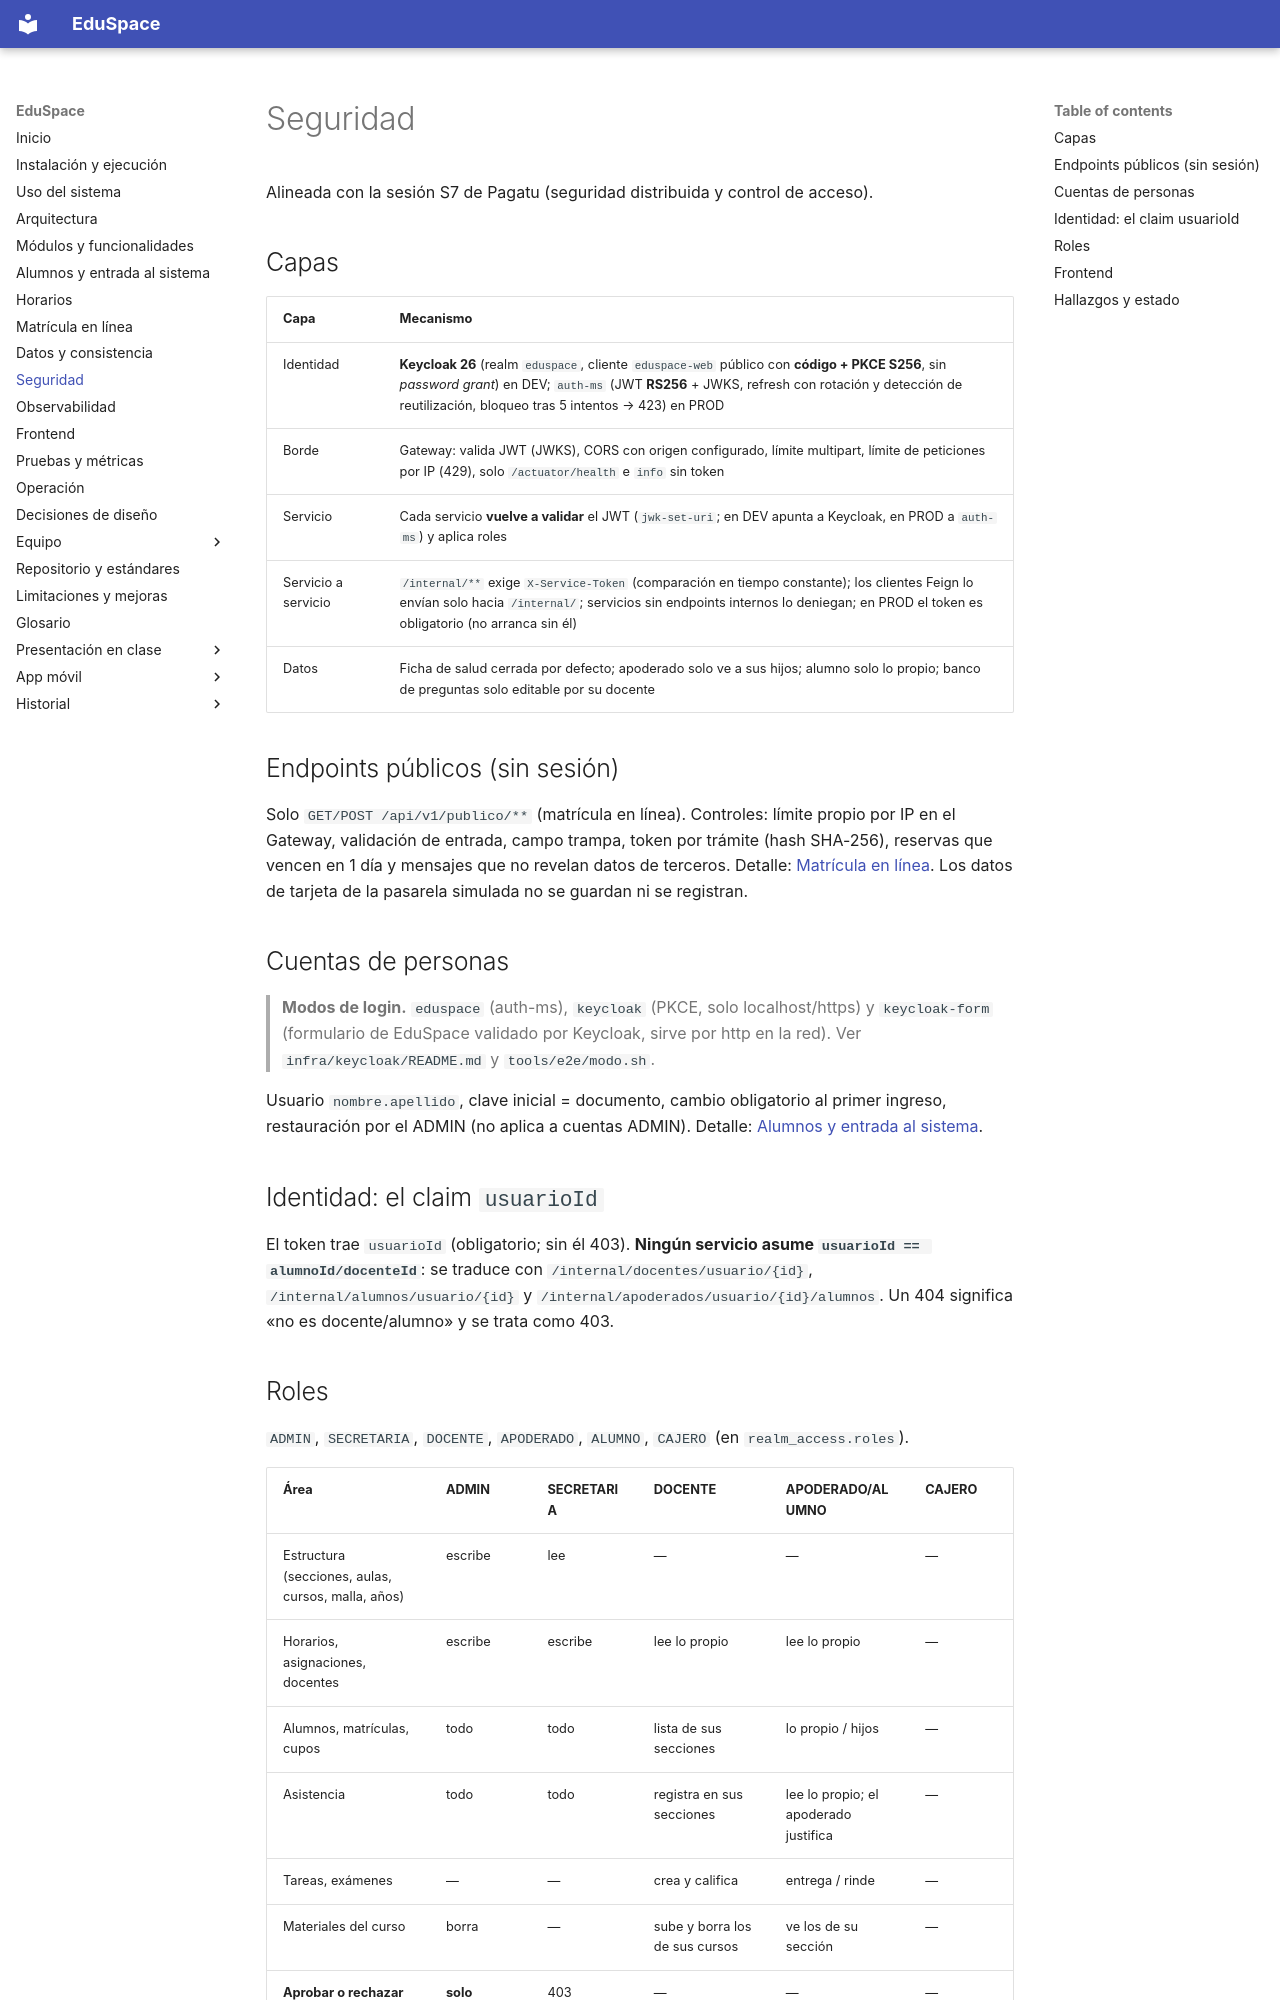

repository: hrems-dev/plataforma-EDUSPACE · page: sistema/seguridad/index.html · generator: mkdocs

# Seguridad

Alineada con la sesión S7 de Pagatu (seguridad distribuida y control de acceso).

## Capas
| Capa | Mecanismo |
|---|---|
| Identidad | **Keycloak 26** (realm `eduspace`, cliente `eduspace-web` público con **código + PKCE S256**, sin *password grant*) en DEV; `auth-ms` (JWT **RS256** + JWKS, refresh con rotación y detección de reutilización, bloqueo tras 5 intentos → 423) en PROD |
| Borde | Gateway: valida JWT (JWKS), CORS con origen configurado, límite multipart, límite de peticiones por IP (429), solo `/actuator/health` e `info` sin token |
| Servicio | Cada servicio **vuelve a validar** el JWT (`jwk-set-uri`; en DEV apunta a Keycloak, en PROD a `auth-ms`) y aplica roles |
| Servicio a servicio | `/internal/**` exige `X-Service-Token` (comparación en tiempo constante); los clientes Feign lo envían solo hacia `/internal/`; servicios sin endpoints internos lo deniegan; en PROD el token es obligatorio (no arranca sin él) |
| Datos | Ficha de salud cerrada por defecto; apoderado solo ve a sus hijos; alumno solo lo propio; banco de preguntas solo editable por su docente |

## Endpoints públicos (sin sesión)
Solo `GET/POST /api/v1/publico/**` (matrícula en línea). Controles: límite propio por IP en el Gateway, validación de entrada, campo trampa, token por trámite
(hash SHA-256), reservas que vencen en 1 día y mensajes que no revelan datos de terceros. Detalle: [Matrícula en línea](matricula-en-linea.md).
Los datos de tarjeta de la pasarela simulada no se guardan ni se registran.

## Cuentas de personas
> **Modos de login.** `eduspace` (auth-ms), `keycloak` (PKCE, solo localhost/https) y `keycloak-form` (formulario de EduSpace validado por Keycloak, sirve por http en la red). Ver `infra/keycloak/README.md` y `tools/e2e/modo.sh`.

Usuario `nombre.apellido`, clave inicial = documento, cambio obligatorio al primer ingreso, restauración por el ADMIN (no aplica a cuentas ADMIN). Detalle: [Alumnos y entrada al sistema](alumnos-y-acceso.md).

## Identidad: el claim `usuarioId`
El token trae `usuarioId` (obligatorio; sin él 403). **Ningún servicio asume `usuarioId == alumnoId/docenteId`**: se traduce con
`/internal/docentes/usuario/{id}`, `/internal/alumnos/usuario/{id}` y `/internal/apoderados/usuario/{id}/alumnos`. Un 404 significa «no es docente/alumno» y se trata como 403.
